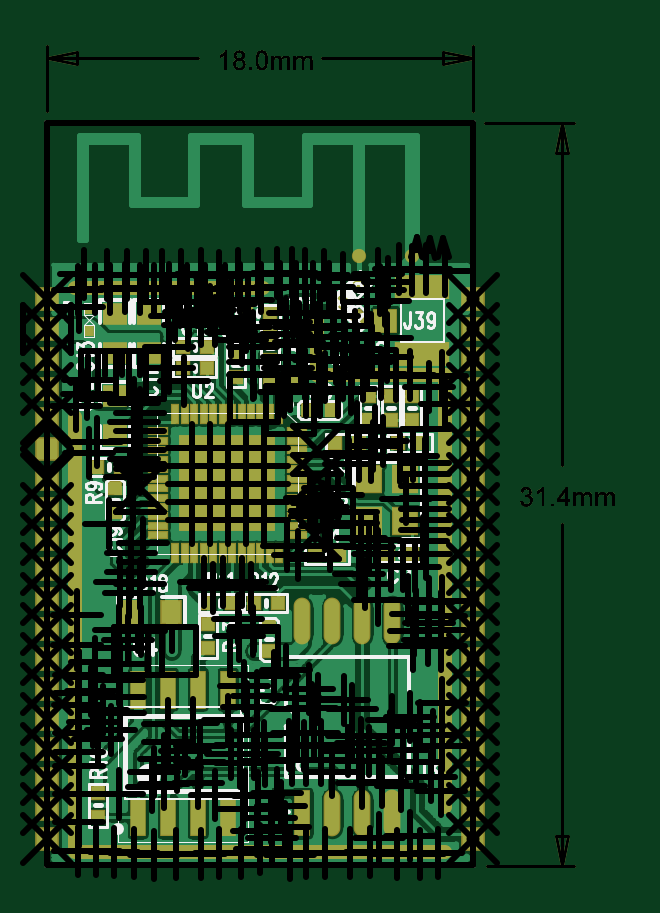
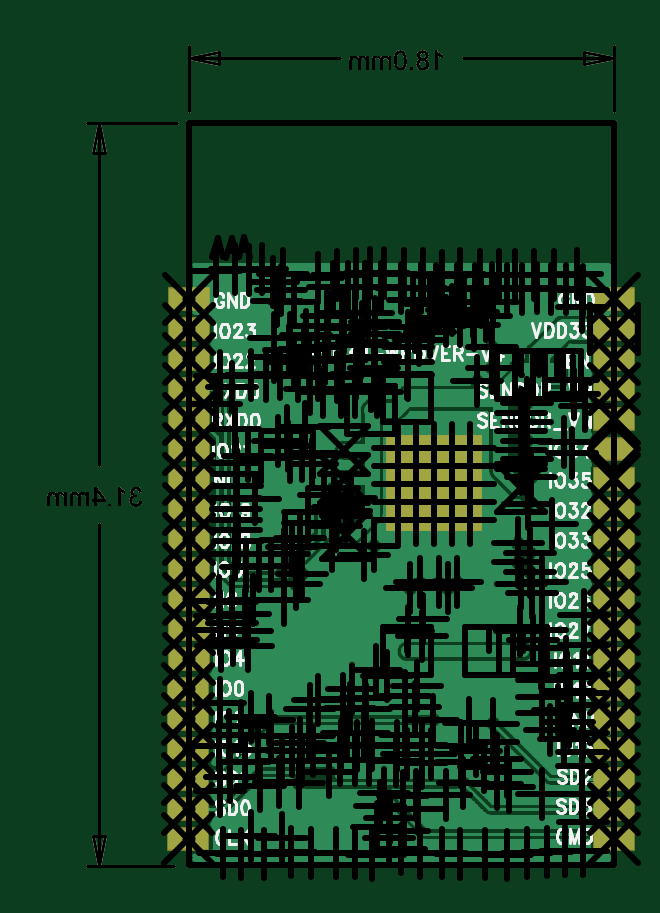
Circuit board: 12 layer files. Board 24.0 x 34.7 mm.
- paste: Bottom_pastemask.pho (24749 bytes)
- bottom_silk: Bottom_silkscreen.pho (65674 bytes)
- bottom_mask: Bottom_soldermask.pho (25559 bytes)
- paste: Top_pastemask.pho (28036 bytes)
- top_silk: Top_silkscreen.pho (28593 bytes)
- top_mask: Top_soldermask.pho (29232 bytes)
- bottom_copper: bottom.pho (73545 bytes)
- drill: drilldrawing.pho (81851 bytes)
- inner_copper: gnd.pho (70439 bytes)
- drill: ncdrill.drl (5690 bytes)
- inner_copper: power.pho (84796 bytes)
- top_copper: top.pho (140400 bytes)

=== paste: Bottom_pastemask.pho (24749 bytes, source omitted) ===
=== bottom_silk: Bottom_silkscreen.pho (65674 bytes, source omitted) ===
=== bottom_mask: Bottom_soldermask.pho (25559 bytes, source omitted) ===
=== paste: Top_pastemask.pho (28036 bytes, source omitted) ===
=== top_silk: Top_silkscreen.pho (28593 bytes, source omitted) ===
=== top_mask: Top_soldermask.pho (29232 bytes, source omitted) ===
=== bottom_copper: bottom.pho (73545 bytes, source omitted) ===
=== drill: drilldrawing.pho (81851 bytes, source omitted) ===
=== inner_copper: gnd.pho (70439 bytes, source omitted) ===
=== drill: ncdrill.drl ===
%
T1C.007F0S0
X198622Y145292
X198999Y145303
X198298Y145326
X197955Y145344
X197657Y145348
X197367Y14536
X197371Y145838
X197375Y146305
X198039Y146308
X198597Y146424
X198798Y146471
X198633Y146678
X199011Y146749
X197375Y146769
X198798Y146879
X197379Y147003
X199147Y147027
X198863Y147169
X197688Y147221
X19737Y147322
X19791Y147376
X198859Y147477
X199272Y147483
X197603Y147506
X198053Y147647
X19778Y14771
X19736Y147782
X198053Y147918
X197374Y147993
X197577Y148012
X198042Y148208
X197637Y148246
X19737Y148295
X198057Y148476
X197645Y14851
X198042Y148732
X197351Y148785
X198195Y148873
X198409Y149022
X198044Y149034
X197347Y14929
X198205Y149655
X198395Y149799
X198054Y14983
X19825Y150008
X19845Y150165
X19825Y150323
X19845Y15048
X197885Y150808
X199254Y150876
X198282Y151145
X199254Y151176
X199254Y151476
X19823Y15158
X1984Y151717
X199254Y151776
X198295Y15188
X197545Y151983
X1984Y152031
X199254Y152076
X197683Y152172
X1983Y152189
X19839Y152346
X1983Y152504
X19839Y152661
X197335Y152764
X1983Y152819
X197507Y152969
X199129Y15318
X197534Y153202
X198881Y153404
X198881Y153754
X199188Y154121
X198973Y154272
X199203Y15434
X197381Y154428
X198856Y154498
X199059Y154506
X19935Y154509
X197357Y154699
X198623Y154717
X197895Y154717
X197646Y154717
X198386Y154723
X199169Y154724
X198138Y154729
X198879Y154735
X198491Y154949
X19876Y154949
X199084Y154953
X197845Y154956
X198174Y154961
X197466Y154968
X200672Y154981
X200921Y154981
X201147Y154973
X200353Y15497
X200032Y15497
X199417Y154965
X201456Y154958
X199717Y154939
X201776Y154909
X200998Y15476
X201277Y154751
X201536Y154748
X200732Y154746
X200065Y15474
X200404Y154737
X199816Y154722
X19947Y154718
X200189Y154537
X199738Y154498
X199918Y154477
X199553Y154366
X201385Y154323
X201167Y15432
X200946Y154313
X201627Y154266
X199877Y154243
X199406Y154193
X199651Y154185
X200832Y154175
X201793Y1541
X201049Y154086
X200158Y154082
X201343Y154075
X199915Y154008
X200835Y153976
X200285Y153938
X201606Y153924
X200093Y153871
X201049Y153845
X201369Y153792
X200823Y153785
X201802Y153755
X20028Y153748
X200836Y153586
X201083Y15357
X201667Y153559
X201384Y153528
X200274Y153505
X200852Y153404
X201148Y1533
X201776Y153291
X200274Y153287
X201471Y153253
X200791Y15301
X201692Y153006
X201165Y153005
X201392Y153001
X199854Y152076
X199554Y152076
X200454Y152076
X200154Y152076
X200154Y151776
X199554Y151776
X200454Y151776
X199854Y151776
X200154Y151476
X199854Y151476
X199554Y151476
X200454Y151476
X20152Y151402
X201688Y151284
X20123Y151244
X200454Y151176
X199554Y151176
X200154Y151176
X199854Y151176
X20145Y151087
X201311Y150929
X199854Y150876
X200454Y150876
X200154Y150876
X199554Y150876
X201481Y150772
X201553Y150442
X200846Y150437
X20102Y150293
X200087Y14983
X199772Y14983
X199457Y14983
X199614Y14973
X200244Y14973
X200032Y149221
X200277Y149012
X200051Y148945
X200821Y148375
X200624Y148274
X200128Y148096
X201216Y148059
X200335Y147938
X200989Y147908
X201366Y147886
X201788Y147878
X200171Y147749
X201253Y147735
X200982Y14772
X199859Y147539
X20101Y14732
X201296Y147316
X200335Y147286
X20088Y147124
X200053Y147122
X201404Y147117
X200467Y14711
X201133Y147109
X199396Y147104
X199905Y146974
X200289Y146974
X201163Y146872
X200925Y146872
X201408Y146868
X200473Y146862
X19939Y146844
X200053Y146826
X2016Y146675
X199359Y14648
X200674Y146312
X19965Y146293
X200139Y146283
X200366Y14627
X200739Y14611
X200114Y146053
X200573Y145897
X200804Y145761
X200348Y145678
X200597Y145566
X200393Y145385
X201165Y14532
X200078Y14532
X201481Y14532
X199707Y14532
X199406Y145303
X200886Y145283
X202679Y145311
X20306Y145311
X203357Y14532
X201899Y14532
X202224Y14533
X202376Y145571
X202894Y14561
X203418Y146361
X202743Y146433
X2021Y14648
X202429Y146496
X203245Y146582
X202998Y146829
X202041Y14685
X202384Y146853
X202217Y147018
X201864Y147021
X202779Y147038
X203429Y147103
X202077Y147146
X202561Y147268
X201922Y14727
X20327Y147284
X203067Y147435
X2026Y147539
X20289Y147593
X20192Y147724
X203421Y147815
X202942Y148772
X203403Y148772
X203198Y14887
X202968Y14902
X203406Y14904
X203213Y149148
X203417Y149268
X202998Y149299
X203212Y149501
X203434Y149516
X202865Y149535
X202353Y149539
X20215Y149803
X20205Y149971
X20298Y15009
X20257Y1501
X202768Y150103
X203157Y150297
X202355Y150304
X202213Y150425
X203108Y150521
X202329Y150535
X202077Y150567
X203152Y150701
X201942Y150818
X203154Y150875
X20194Y151004
X20314Y15106
X202823Y151224
X20314Y151235
X203135Y151432
X203135Y151633
X201875Y1518
X203142Y151818
X202729Y151897
X202251Y151916
X202043Y151929
X20295Y151931
X201864Y151985
X202284Y152101
X20245Y152189
X202303Y152348
X203164Y15238
X202002Y152418
X203478Y152803
X201912Y153061
X203215Y15308
X202111Y153268
X203422Y15327
X202654Y153276
X202899Y153295
X202409Y153302
X202179Y15351
X201927Y153521
X202511Y153592
X202262Y153706
X202017Y153717
X202515Y153899
X202244Y153906
X20198Y153949
X202174Y154496
X202472Y154517
X202398Y154703
X202526Y15484
X202362Y154974
X203483Y155021
T2C.008F0S0
X201311Y150614
X19839Y151402
X20135Y151559
X20135Y152032
T3C.00984F0S0
X20293Y155039
X203158Y155048
X202716Y155061
T4C.01F095S3
X198925Y14868
X198359Y14868
X197804Y153292
X1981Y153292
X198388Y153292
X2003Y1529
X200889Y152705
X2003Y14868
T5C.02F197S55
X19685Y152049
T6C.02165F197S55
X19685Y145549
X19685Y146049
X19685Y146549
X19685Y147049
X19685Y147549
X19685Y148049
X19685Y148549
X19685Y149049
X19685Y149549
X19685Y150049
X19685Y150549
X19685Y151049
X19685Y151549
X19685Y152549
X19685Y153049
X19685Y153549
X19685Y154549
X203937Y154549
X203937Y154049
X203937Y153549
X203937Y153049
X203937Y152549
X203937Y152049
X203937Y151549
X203937Y151049
X203937Y150549
X203937Y150049
X203937Y149549
X203937Y149049
X203937Y148549
X203938Y148049
X203938Y147549
X203938Y147049
X203938Y146549
X203938Y146049
X203938Y145549
T7C.02756F197S55
X19685Y154049
M30

=== inner_copper: power.pho (84796 bytes, source omitted) ===
=== top_copper: top.pho (140400 bytes, source omitted) ===
